Image classification data set "data" (Bazzty/energy-drink-classifier on GitHub). Class labels (3): Monster, ninguna, Red Bull.

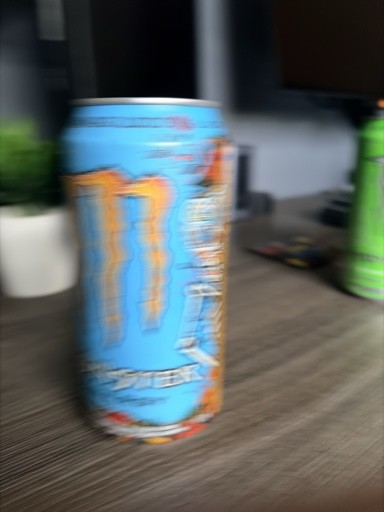
Label: Monster

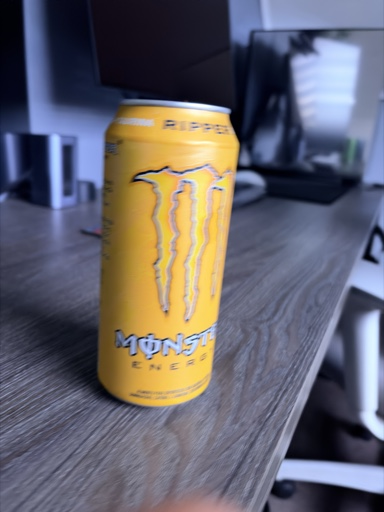
Label: Monster

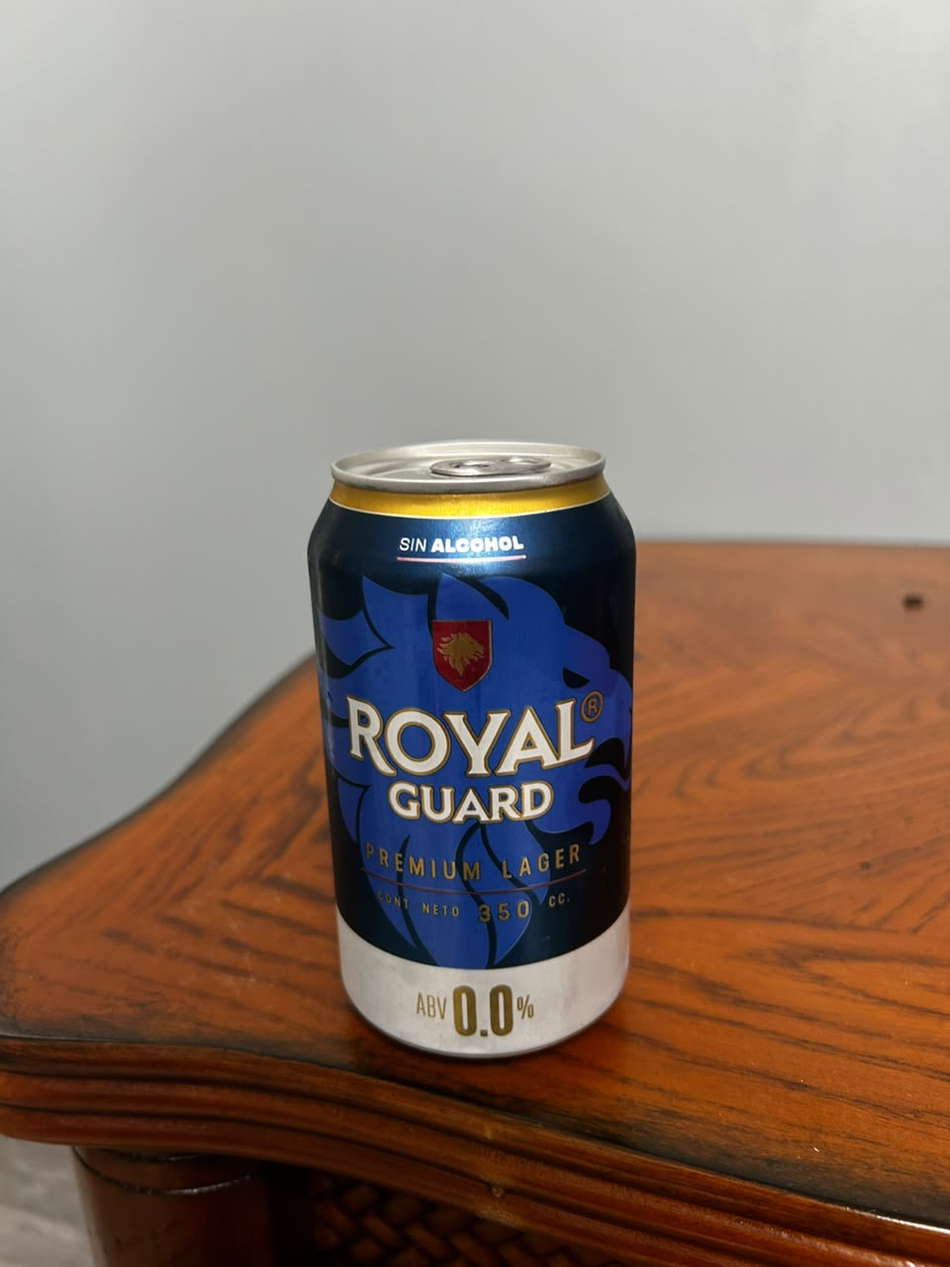
Label: ninguna

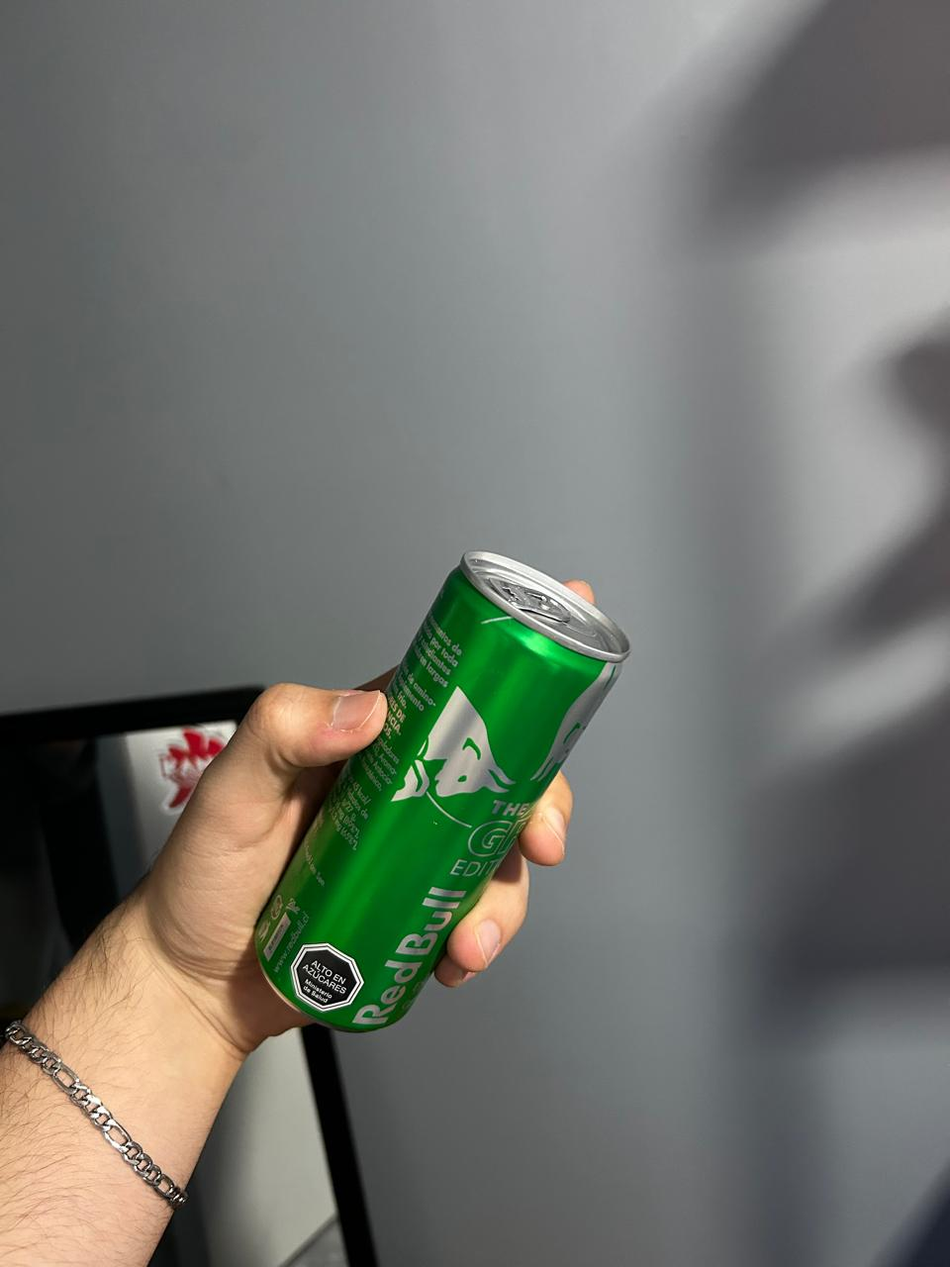
Label: Red Bull

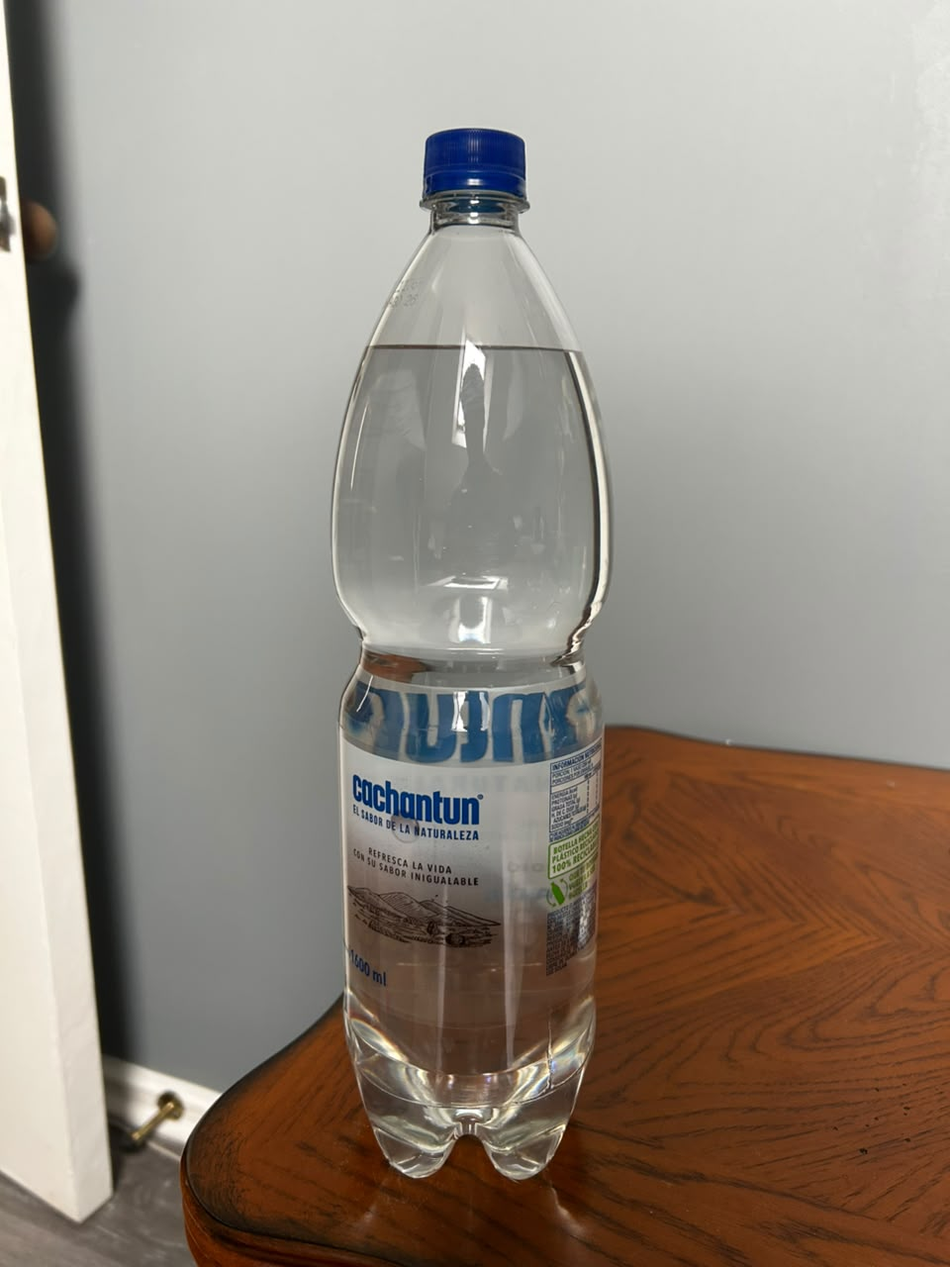
Label: ninguna

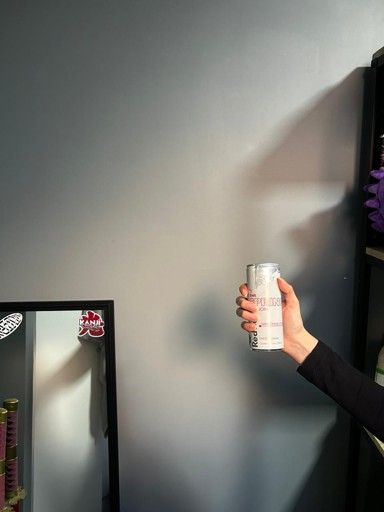
Label: Red Bull
